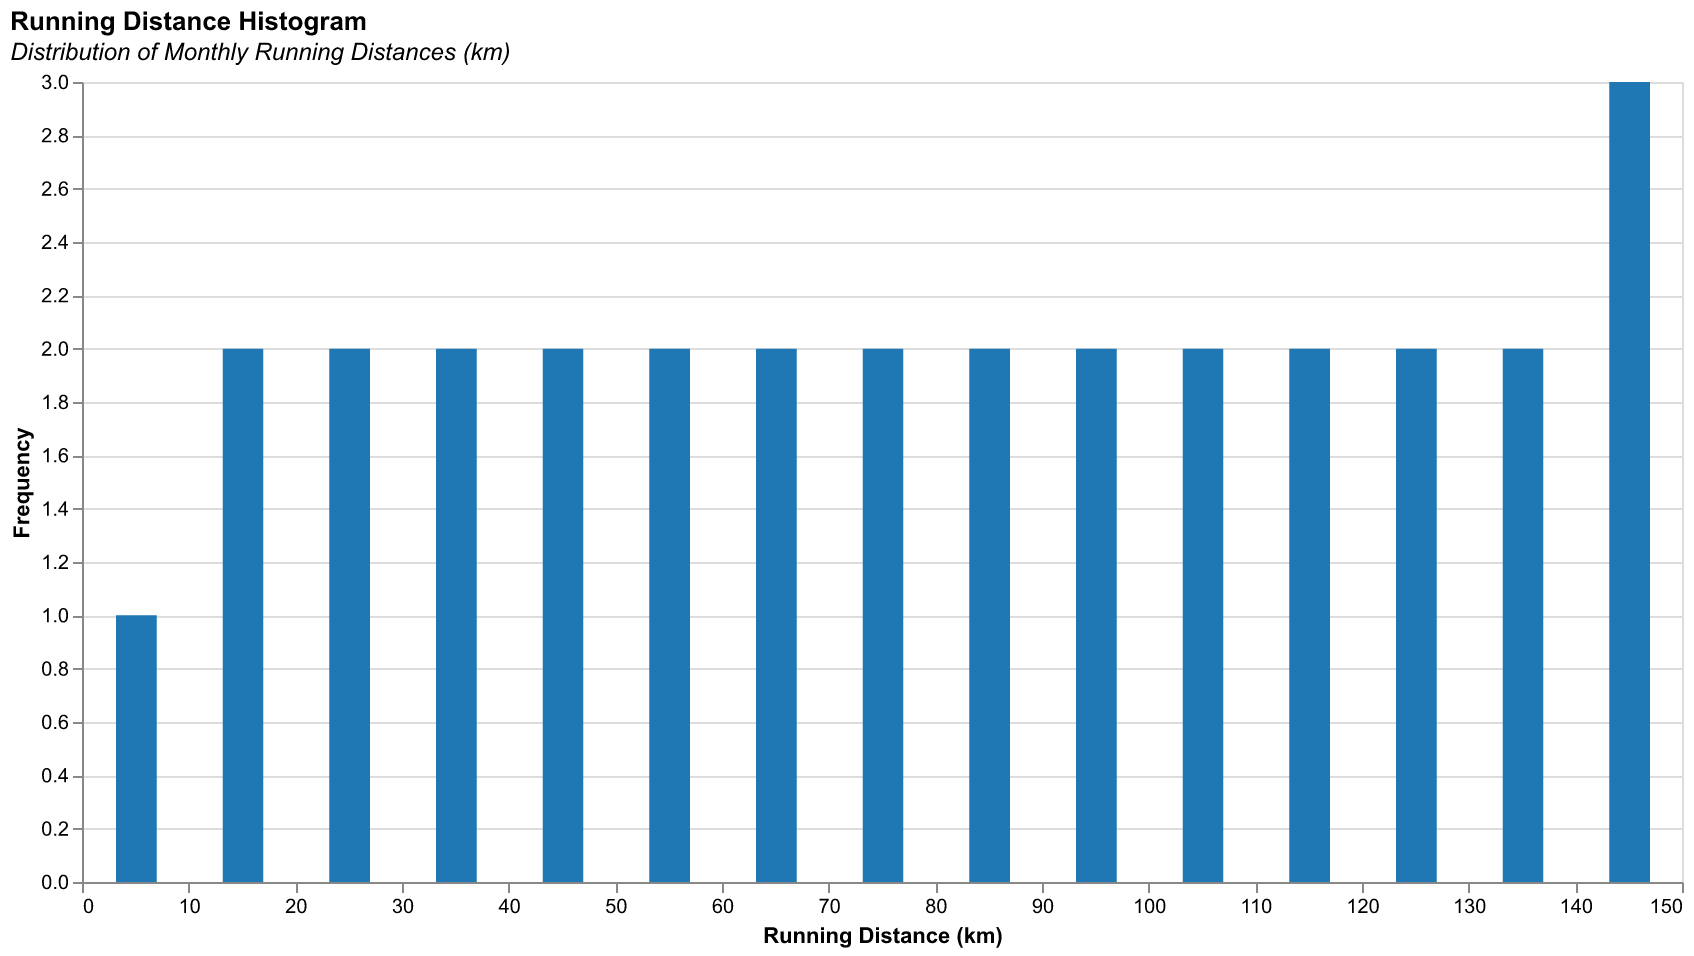

Values plotted in this chart, from the file beside it:
Month, Distance
2023-01, 5
2023-02, 10
2023-03, 15
2023-04, 20
2023-05, 25
2023-06, 30
2023-07, 35
2023-08, 40
2023-09, 45
2023-10, 50
2023-11, 55
2023-12, 60
2024-01, 65
2024-02, 70
2024-03, 75
2024-04, 80
2024-05, 85
2024-06, 90
2024-07, 95
2024-08, 100
2024-09, 105
2024-10, 110
2024-11, 115
2024-12, 120
2025-01, 125
2025-02, 130
2025-03, 135
2025-04, 140
2025-05, 145
2025-06, 150
